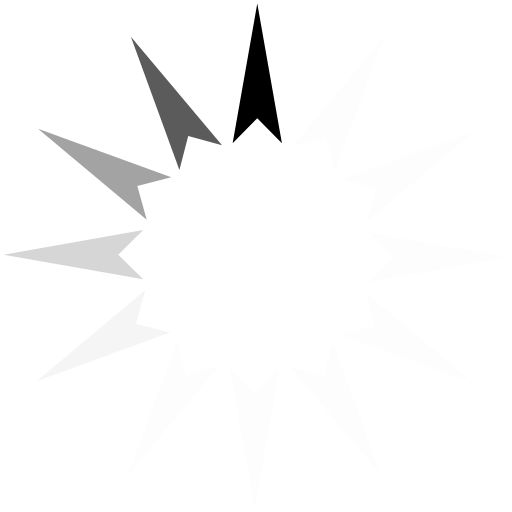
t = 0.00 s
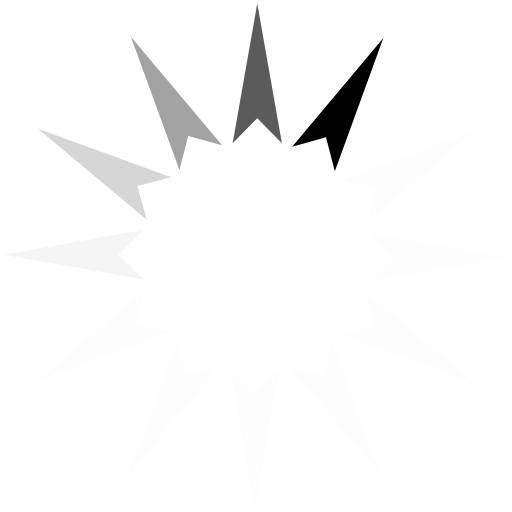
t = 0.19 s
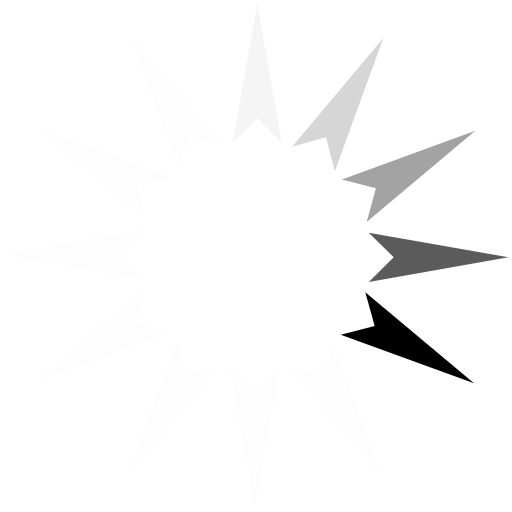
t = 0.41 s
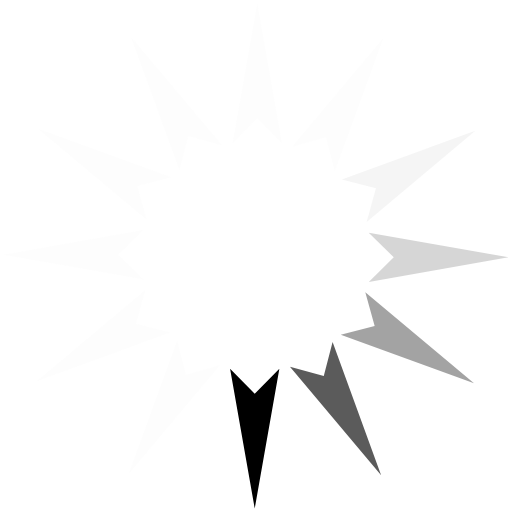
t = 0.60 s
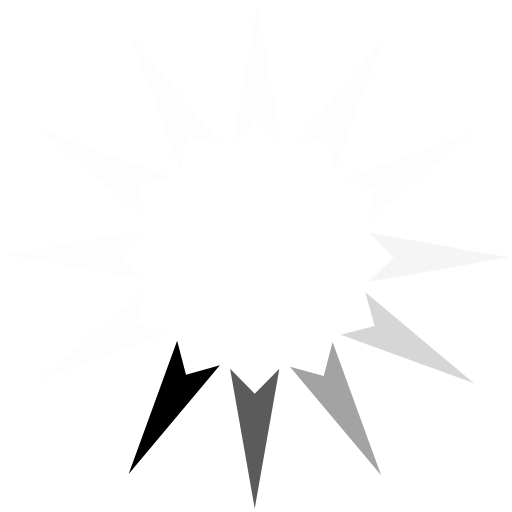
t = 0.79 s
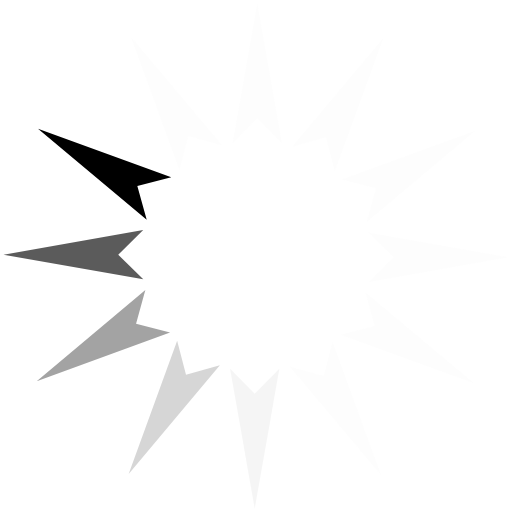
t = 1.01 s

The animated SVG that drew these frames (rendered in a browser with its animation timeline set to each time). Animation: 1 SMIL element (animateTransform=1); one cycle of 1.20 s, repeats indefinitely.

<?xml version="1.0" encoding="UTF-8" standalone="no"?><svg xmlns:svg="http://www.w3.org/2000/svg" xmlns="http://www.w3.org/2000/svg" xmlns:xlink="http://www.w3.org/1999/xlink" version="1.0" width="64px" height="64px" viewBox="0 0 128 128" xml:space="preserve"><rect x="0" y="0" width="100%" height="100%" fill="#FFFFFF" /><g>
<path fill="#000000" fill-opacity="1" d="M70.48 35.8l-6.16-6.24-6.16 6.26L64.32.88z"/><path fill="#e5e5e5" fill-opacity="0.1" d="M70.48 35.8l-6.16-6.24-6.16 6.26L64.32.88z" transform="rotate(30 64 64)"/><path fill="#e5e5e5" fill-opacity="0.1" d="M70.48 35.8l-6.16-6.24-6.16 6.26L64.32.88z" transform="rotate(60 64 64)"/><path fill="#e5e5e5" fill-opacity="0.1" d="M70.48 35.8l-6.16-6.24-6.16 6.26L64.32.88z" transform="rotate(90 64 64)"/><path fill="#e5e5e5" fill-opacity="0.1" d="M70.48 35.8l-6.16-6.24-6.16 6.26L64.32.88z" transform="rotate(120 64 64)"/><path fill="#e5e5e5" fill-opacity="0.1" d="M70.48 35.8l-6.16-6.24-6.16 6.26L64.32.88z" transform="rotate(150 64 64)"/><path fill="#e5e5e5" fill-opacity="0.1" d="M70.48 35.8l-6.16-6.24-6.16 6.26L64.32.88z" transform="rotate(180 64 64)"/><path fill="#e5e5e5" fill-opacity="0.1" d="M70.48 35.8l-6.16-6.24-6.16 6.26L64.32.88z" transform="rotate(210 64 64)"/><path fill="#cccccc" fill-opacity="0.2" d="M70.48 35.8l-6.16-6.24-6.16 6.26L64.32.88z" transform="rotate(240 64 64)"/><path fill="#999999" fill-opacity="0.4" d="M70.48 35.8l-6.16-6.24-6.16 6.26L64.32.88z" transform="rotate(270 64 64)"/><path fill="#666666" fill-opacity="0.6" d="M70.48 35.8l-6.16-6.24-6.16 6.26L64.32.88z" transform="rotate(300 64 64)"/><path fill="#333333" fill-opacity="0.8" d="M70.48 35.8l-6.16-6.24-6.16 6.26L64.32.88z" transform="rotate(330 64 64)"/><animateTransform attributeName="transform" type="rotate" values="0 64 64;30 64 64;60 64 64;90 64 64;120 64 64;150 64 64;180 64 64;210 64 64;240 64 64;270 64 64;300 64 64;330 64 64" calcMode="discrete" dur="1200ms" repeatCount="indefinite"></animateTransform></g></svg>
